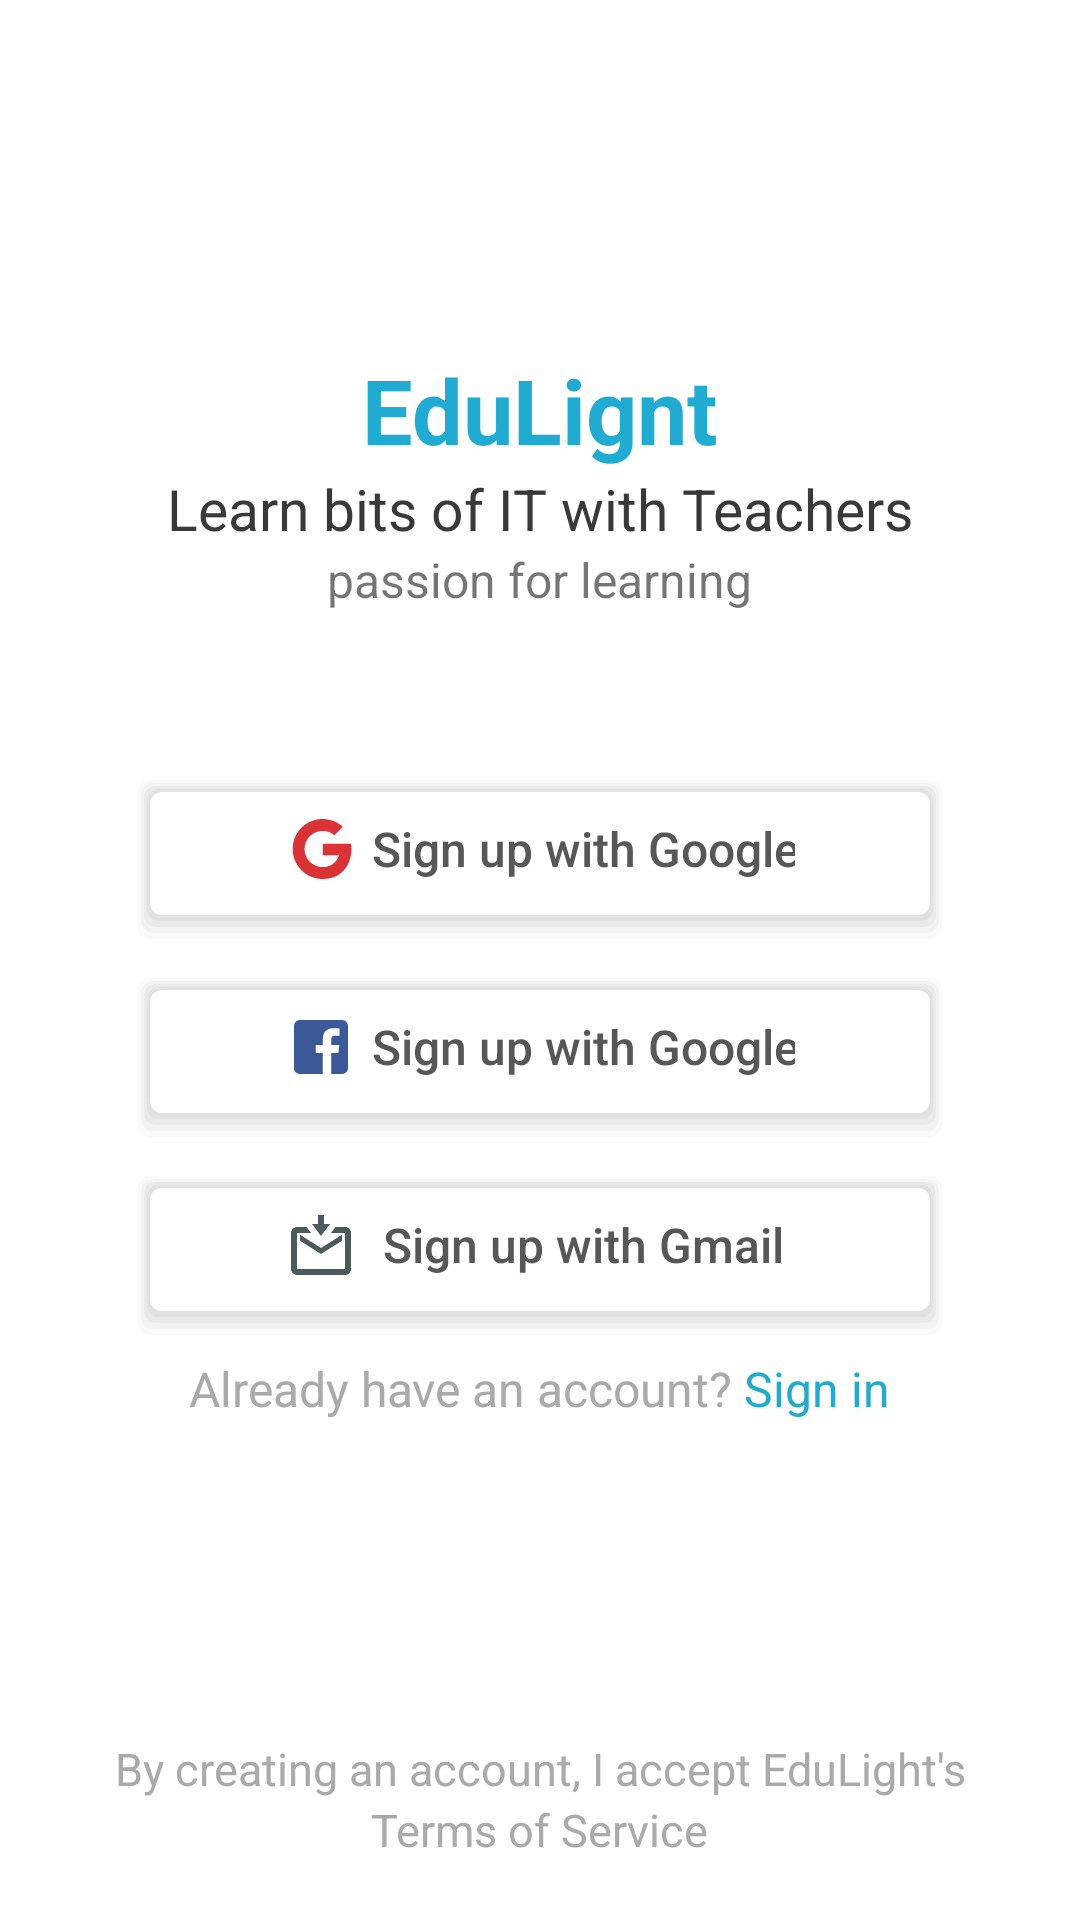

Write the Android layout XML for this screen, with the resource values it uses.
<!-- AndroidManifest.xml: application theme AppTheme -->
<!-- res/layout/activity_selection_login.xml -->
<?xml version="1.0" encoding="utf-8"?>
<RelativeLayout xmlns:android="http://schemas.android.com/apk/res/android"
    xmlns:app="http://schemas.android.com/apk/res-auto"
    xmlns:tools="http://schemas.android.com/tools"
    android:layout_width="match_parent"
    android:layout_height="match_parent"
    tools:context=".SelectionLogin"
    android:background="@color/colorWhite"
    >
    <LinearLayout
        android:id="@+id/selection_header_layout"
        android:layout_width="match_parent"
        android:layout_height="wrap_content"
        android:orientation="vertical"
        android:layout_centerInParent="true"
        >

        <LinearLayout
            android:layout_width="match_parent"
            android:layout_height="wrap_content"
            android:orientation="vertical">

            <TextView
                android:layout_width="wrap_content"
                android:layout_height="wrap_content"
                android:layout_gravity="center_horizontal"
                android:text="EduLignt"
                android:textColor="@color/colorPrimary"
                android:textSize="30sp"
                android:textStyle="bold" />

            <TextView
                android:id="@+id/selection_text_one"
                android:layout_width="match_parent"
                android:layout_height="wrap_content"
                android:layout_gravity="center_horizontal"
                android:gravity="center_horizontal"
                android:text="Learn bits of IT with Teachers"
                android:textColor="@color/colorBlackDark"
                android:textSize="19sp" />

            <TextView
                android:id="@+id/selection_text_two"
                android:layout_width="wrap_content"
                android:layout_height="wrap_content"
                android:layout_gravity="center"
                android:text="passion for learning"
                android:textSize="16sp" />
        </LinearLayout>
        <LinearLayout
            android:id="@+id/signup_selection_layout"
            android:layout_width="match_parent"
            android:layout_height="wrap_content"
            android:orientation="vertical"
            android:layout_margin="45dp"
            android:layout_centerInParent="true"
            >
            <Button
                android:id="@+id/user_google_signupBtn"
                android:layout_width="match_parent"
                android:layout_height="wrap_content"
                android:text="Sign up with Google"
                android:inputType="textCapWords"
                android:textSize="16dp"
                android:drawablePadding="5dp"
                android:paddingLeft="50dp"
                android:layout_marginTop="10dp"
                android:paddingRight="50dp"
                android:paddingTop="12dp"
                android:paddingBottom="20dp"
                android:elevation="8dp"
                android:textColor="@color/colorSelectionLoginBtnText"
                android:drawableLeft="@drawable/ic_selection_login_google_24px"
                android:background="@drawable/login_selection_btn_background"
                />
            <Button
                android:id="@+id/user_facebook_signupBtn"
                android:layout_width="match_parent"
                android:layout_height="wrap_content"
                android:text="Sign up with Google"
                android:inputType="textCapWords"
                android:textSize="16dp"
                android:drawablePadding="5dp"
                android:paddingLeft="50dp"
                android:layout_marginTop="10dp"
                android:paddingRight="50dp"
                android:paddingTop="12dp"
                android:paddingBottom="20dp"
                android:elevation="8dp"
                android:textColor="@color/colorSelectionLoginBtnText"
                android:drawableLeft="@drawable/ic_selection_login_facebook_24px"
                android:background="@drawable/login_selection_btn_background"
                />
            <Button
                android:id="@+id/user_gmail_signupBtn"
                android:layout_width="match_parent"
                android:layout_height="wrap_content"
                android:inputType="textCapWords"
                android:textSize="16dp"
                android:text="Sign up with Gmail"
                android:drawablePadding="5dp"
                android:paddingLeft="50dp"
                android:elevation="8dp"
                android:layout_marginTop="10dp"
                android:paddingRight="50dp"
                android:background="@drawable/login_selection_btn_background"
                android:paddingTop="12dp"
                android:paddingBottom="20dp"
                android:textColor="@color/colorSelectionLoginBtnText"
                android:drawableLeft="@drawable/ic_selection_login_gmail_24px"
                />

            <LinearLayout
                android:layout_width="wrap_content"
                android:layout_height="wrap_content"
                android:orientation="horizontal"
                android:layout_gravity="center_horizontal"
                android:layout_margin="5dp"
                >
                <TextView
                    android:id="@+id/selection_text_three"
                    android:layout_width="wrap_content"
                    android:layout_height="wrap_content"
                    android:textSize="16sp"
                    android:textColor="@android:color/darker_gray"
                    android:text="Already have an account?"
                    />

                <TextView
                    android:id="@+id/selection_text_four"
                    android:layout_width="wrap_content"
                    android:layout_height="wrap_content"
                    android:text=" Sign in"
                    android:textColor="@color/colorPrimary"
                    android:textSize="16sp" />

            </LinearLayout>
        </LinearLayout>
    </LinearLayout>
    <LinearLayout
        android:id="@+id/selection_term_service_layout"
        android:layout_width="match_parent"
        android:layout_height="wrap_content"
        android:orientation="vertical"
        android:layout_alignParentBottom="true"
        android:layout_margin="20dp"
        >
        <TextView
            android:id="@+id/selection_text_five"
            android:layout_width="match_parent"
            android:layout_height="wrap_content"
            android:text="By creating an account, I accept EduLight's"
            android:textAlignment="center"
            android:textSize="15sp"
            android:textColor="@android:color/darker_gray"
            />
        <TextView
            android:id="@+id/selection_text_six"
            android:layout_width="wrap_content"
            android:layout_height="wrap_content"
            android:layout_gravity="center_horizontal"
            android:text="Terms of Service"
            android:textSize="15sp"
            android:textColor="@android:color/darker_gray"
            />
    </LinearLayout>
</RelativeLayout>
<!-- resources referenced by this layout -->
<resources>
  <color name="colorBlackDark">#393939</color>
  <color name="colorPrimary">#20abd2</color>
  <color name="colorSelectionLoginBtnText">#585757</color>
  <color name="colorWhite">#ffffff</color>
  <!-- drawable ic_selection_login_facebook_24px (drawable) -->
  <vector xmlns:android="http://schemas.android.com/apk/res/android"
          android:width="24dp"
          android:height="24dp"
          android:viewportWidth="24.0"
          android:viewportHeight="24.0">
      <path
          android:fillColor="@color/colorFacebookBackground"
          android:pathData="M19,3H5C3.895,3,3,3.895,3,5v14c0,1.105,0.895,2,2,2h7.621v-6.961h-2.343v-2.725h2.343V9.309c0-2.324,1.421-3.591,3.495-3.591c0.699-0.002,1.397,0.034,2.092,
              0.105v2.43h-1.428c-1.13,0-1.35,0.534-1.35,1.322v1.735h2.7 l-0.351,2.725h-2.365V21H19c1.105,0,2-0.895,2-2V5C21,3.895,20.105,3,19,3z"/>
  
  </vector>
  <!-- drawable ic_selection_login_gmail_24px (drawable) -->
  <vector xmlns:android="http://schemas.android.com/apk/res/android"
          android:width="24dp"
          android:height="24dp"
          android:viewportWidth="24.0"
          android:viewportHeight="24.0">
  
      <path android:fillColor="@color/colorGmailBackground" android:pathData="M 11 2 L 11 5 L 9 5 L 12 9 L 15 5 L 13 5 L 13 2 Z M 4 6 C 2.898438 6 2 6.898438 2 8 L 2 20 C 2 21.101563 2.898438 22 4 22 L 20 22 C 21.101563 22 22 21.101563 22 20 L 22 8 C 22 6.898438 21.101563 6 20 6 L 16.8125 6 L 15.3125 8 L 20 8 L 20 20 L 4 20 L 4 8 L 8.6875 8 L 7.1875 6 Z M 5 8.59375 L 5 10.59375 L 12 15 L 19 10.59375 L 19 8.59375 L 12 13 Z ">
      </path>
  </vector>
  <!-- drawable ic_selection_login_google_24px (drawable) -->
  <vector xmlns:android="http://schemas.android.com/apk/res/android"
          android:width="24dp"
          android:height="24dp"
          android:viewportWidth="24.0"
          android:viewportHeight="24.0">
      <path android:fillColor="@color/colorGoogleBackground" android:pathData="M12.545,10.239v3.821h5.445c-0.712,2.315-2.647,3.972-5.445,3.972c-3.332,0-6.033-2.701-6.033-6.032 s2.701-6.032,6.033-6.032c1.498,0,2.866,0.549,3.921,1.453l2.814-2.814C17.503,2.988,15.139,2,12.545,2 C7.021,2,2.543,6.477,2.543,12s4.478,10,10.002,10c8.396,0,10.249-7.85,9.426-11.748L12.545,10.239z"/>
  </vector>
  <style name="AppTheme" parent="Theme.AppCompat.Light.DarkActionBar">
          
          <item name="windowNoTitle">true</item>
          <item name="windowActionBar">false</item>
          <item name="coordinatorLayoutStyle">@style/Widget.Design.CoordinatorLayout</item>
          <item name="colorPrimary">@color/colorPrimary</item>
          <item name="colorPrimaryDark">@color/colorPrimaryDark</item>
          <item name="colorAccent">@color/colorAccent</item>
          <item name="android:actionMenuTextColor">@color/colorWhite</item>
      </style>
  <color name="colorFacebookBackground">#3B5998</color>
  <color name="colorGmailBackground">#4b5b5b</color>
  <color name="colorGoogleBackground">#db3236</color>
  <color name="colorPrimaryDark">#20a0d2</color>
  <color name="colorAccent">#20a0d2</color>
</resources>
